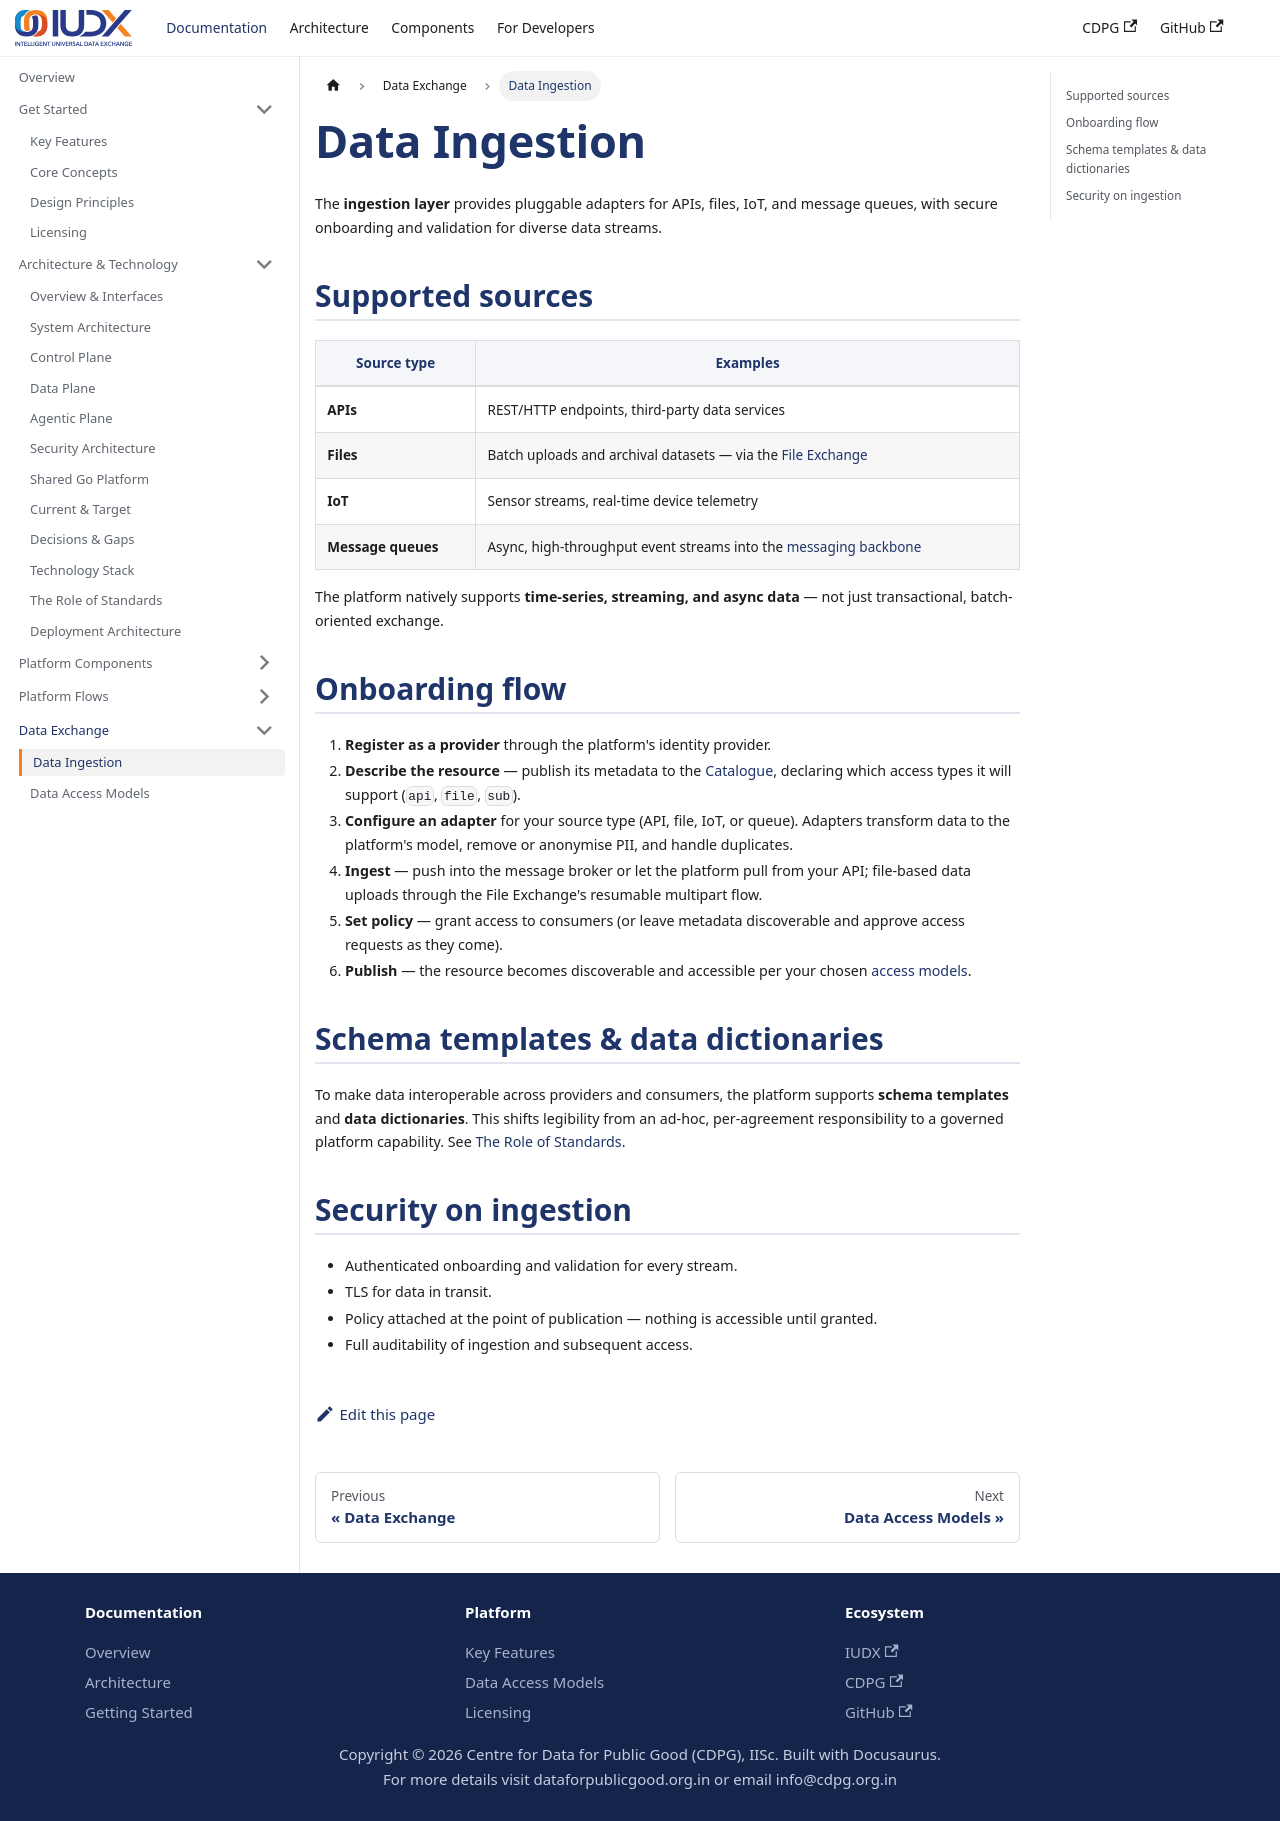

repository: datakaveri/cdpg-docs · page: docs/develop/data-ingestion/index.html · generator: docusaurus

---
id: data-ingestion
title: Data Ingestion
sidebar_label: Data Ingestion
description: Publish data into the Data Exchange using pluggable adapters for APIs, files, IoT, and message queues.
---

# Data Ingestion

The **ingestion layer** provides pluggable adapters for APIs, files, IoT, and message queues, with secure onboarding and validation for diverse data streams.

## Supported sources

| Source type | Examples |
| --- | --- |
| **APIs** | REST/HTTP endpoints, third-party data services |
| **Files** | Batch uploads and archival datasets — via the [File Exchange](../components/file-exchange.md) |
| **IoT** | Sensor streams, real-time device telemetry |
| **Message queues** | Async, high-throughput event streams into the [messaging backbone](../components/messaging-backbone.md) |

The platform natively supports **time-series, streaming, and async data** — not just transactional, batch-oriented exchange.

## Onboarding flow

1. **Register as a provider** through the platform's identity provider.
2. **Describe the resource** — publish its metadata to the [Catalogue](../components/catalogue.md), declaring which access types it will support (`api`, `file`, `sub`).
3. **Configure an adapter** for your source type (API, file, IoT, or queue). Adapters transform data to the platform's model, remove or anonymise PII, and handle duplicates.
4. **Ingest** — push into the message broker or let the platform pull from your API; file-based data uploads through the File Exchange's resumable multipart flow.
5. **Set policy** — grant access to consumers (or leave metadata discoverable and approve access requests as they come).
6. **Publish** — the resource becomes discoverable and accessible per your chosen [access models](../platform/data-access-models.md).

## Schema templates & data dictionaries

To make data interoperable across providers and consumers, the platform supports **schema templates** and **data dictionaries**. This shifts legibility from an ad-hoc, per-agreement responsibility to a governed platform capability. See [The Role of Standards](../platform/standards.md).

## Security on ingestion

- Authenticated onboarding and validation for every stream.
- TLS for data in transit.
- Policy attached at the point of publication — nothing is accessible until granted.
- Full auditability of ingestion and subsequent access.
